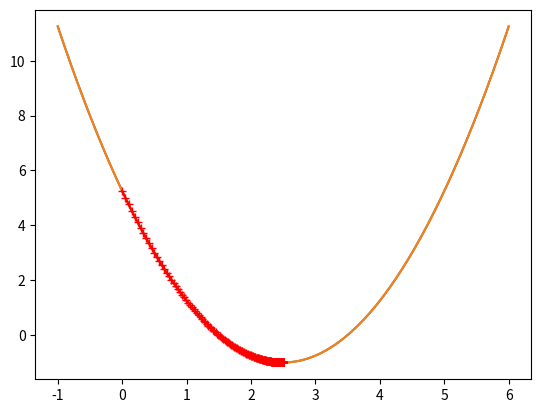

Reproduce this figure in Python.
import numpy as np
import matplotlib.pyplot as plt


# 实现自己的梯度下降法
# 通过一个二次函数
plot_x = np.linspace(-1., 6., 141)
plot_y = (plot_x-2.5)**2 - 1.   # 二次曲线
plt.plot(plot_x, plot_y)
plt.show()

epsilon = 1e-8
eta = 0.01  # 步长

# 函数
def J(theta):
    return (theta - 2.5) ** 2 - 1.

# 求导
def dJ(theta):
    return 2 * (theta - 2.5)

# x的初始值
theta = 0.0
# 将x的值放到一个数组中
theta_history = [theta]
while True:
    gradient = dJ(theta)
    last_theta = theta
    theta = theta - eta * gradient   # 步长乘以该点的导数
    theta_history.append(theta)

    # 当x点对应的函数值与最小值无限接近时
    if (abs(J(theta) - J(last_theta)) < epsilon):
        break

# 绘制 x 点的运动轨迹
plt.plot(plot_x, plot_y)
plt.plot(np.array(theta_history), J(np.array(theta_history)), color='r', marker='+')


if __name__ == "__main__":
    print(theta)
    print(J(theta))
    print(theta_history)
    plt.show()



